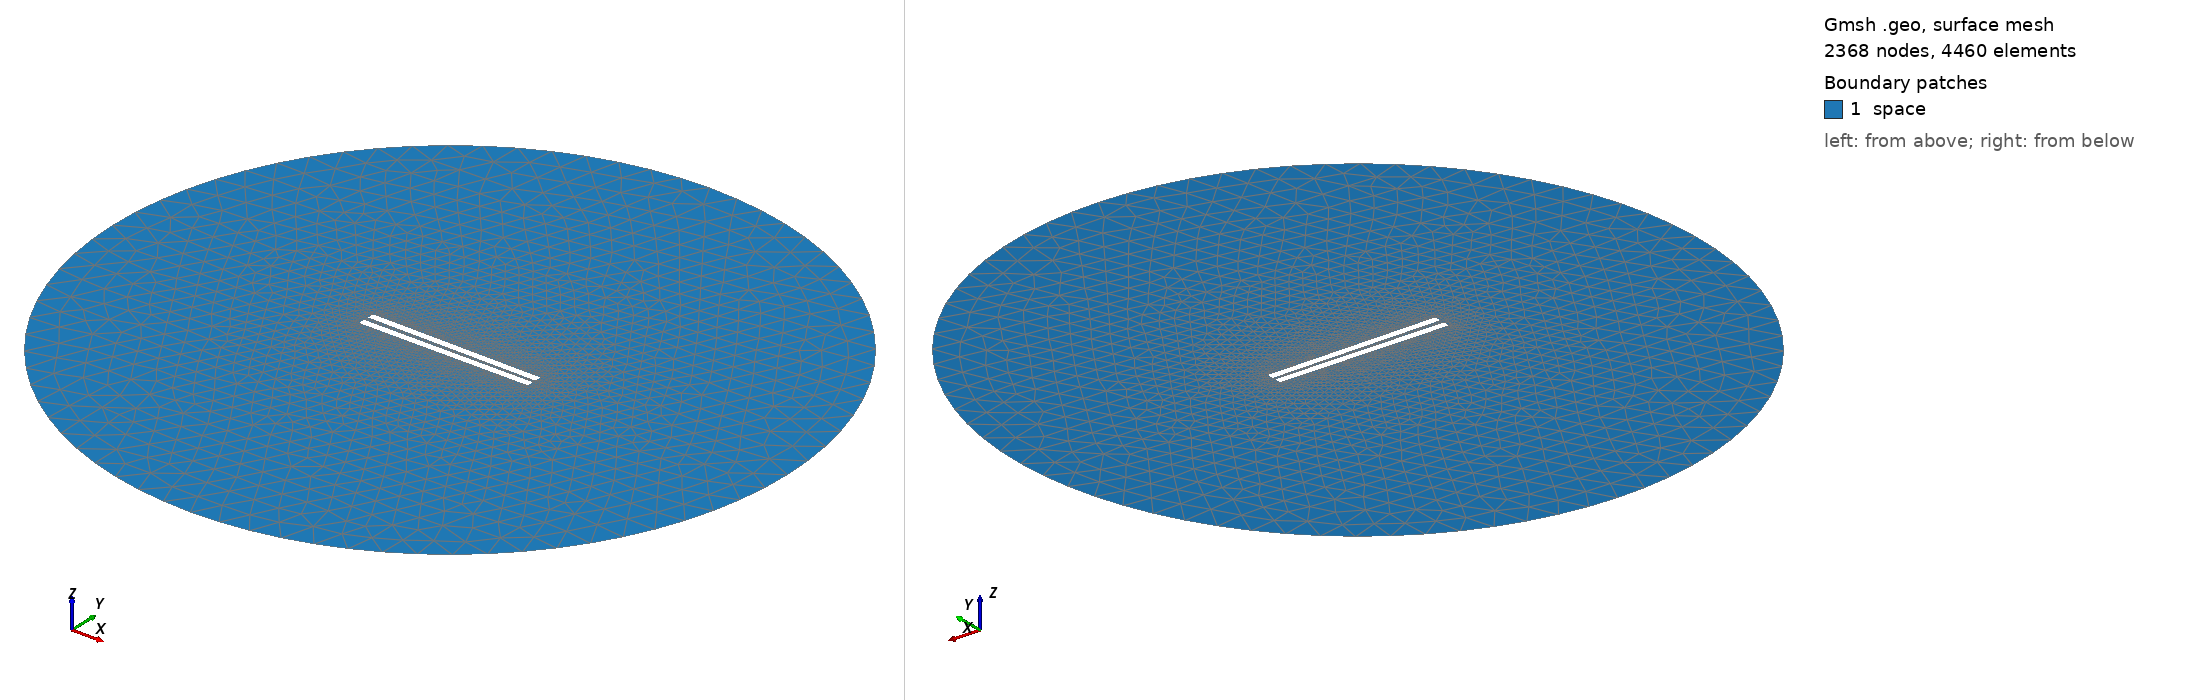

Gmsh geometry script, surface-meshed: 2368 nodes, 4460 surface elements. Boundary patches (legend numbers): 1 space. Left view from above one corner, right view from below the opposite corner. Legend entries are the model's physical surfaces. The drawing asked Gmsh for element sizes between 1% and 20% of the model's largest extent; the script's own settings can give other sizes.

=== 98.geo (drawn) ===
// Set the geometry kernel
SetFactory("OpenCASCADE");

//---------------------------------------
// Rectangles
//---------------------------------------

// Rectangle 1 (top)
Point(1) = {-49.9, 1.25, 0, 1.0};
Point(2) = {49.9, 1.25, 0, 1.0};
Point(3) = {49.9, 5.05, 0, 1.0};
Point(4) = {-49.9, 5.05, 0, 1.0};

Line(1) = {1, 2};
Line(2) = {2, 3};
Line(3) = {3, 4};
Line(4) = {4, 1};

Line Loop(1) = {1, 2, 3, 4};
Plane Surface(1) = {1};

Rotate { {0, 0, 1}, {0,  1.25,  0}, -0.01 } {
  Surface{1};
}

// Rectangle 2 (bottom)
Point(5) = {-49.9, -1.25, 0, 1.0};
Point(6) = {49.9, -1.25, 0, 1.0};
Point(7) = {49.9, -5.05, 0, 1.0};
Point(8) = {-49.9, -5.05, 0, 1.0};

Line(5) = {5, 6};
Line(6) = {6, 7};
Line(7) = {7, 8};
Line(8) = {8, 5};

Line Loop(2) = {5, 6, 7, 8};
Plane Surface(2) = {2}; 


//---------------------------------------
// Circle
//---------------------------------------

// Define points
Point(9) = {0, 0, 0};        // Center
Point(10) = {200, 0, 0};     // Start point
Point(11) = {0, 200, 0};     // 90 degrees
Point(12) = {-200, 0, 0};    // 180 degrees
Point(13) = {0, -200, 0};    // 270 degrees

// Define circle arcs (each needs start, center, end)
Circle(9) = {10, 9, 11};
Circle(10) = {11, 9, 12};
Circle(11) = {12, 9, 13};
Circle(12) = {13, 9, 10};

// Define curve loop and surface if needed
Curve Loop(3) = {9, 10, 11, 12};
Surface(3) = {3};

// Subtract Rectangles from Circle
BooleanDifference{ Surface{3}; Delete; }{ Surface{1}; Surface{2}; Delete; }

//---------------------------------------
// Transfinite Lines and Surface
//---------------------------------------
Transfinite Line {1, 3} = 50 Using Progression 1;
Transfinite Line {2, 4} = 2 Using Progression 1;
Transfinite Line {5, 7} = 50 Using Progression 1;
Transfinite Line {6, 8} = 2 Using Progression 1;
Transfinite Line {9, 10, 11, 12} = 20 Using Progression 1;

//---------------------------------------
// Define Physical Groups
//---------------------------------------                

//--- Physical Curves
// Physical groups for boundaries
Physical Line("force_segment", 10) = {1};
Physical Line("upper_plate", 11) = {2, 3, 4};
Physical Line("lower_plate", 12) = {5, 6, 7, 8};
Physical Line("boundary", 20) = {9, 10, 11, 12};

//--- Physical Surfaces
Physical Surface("space", 30) = {3};

//---------------------------------------
// 6. Generate the Mesh
//---------------------------------------
Mesh 2;  // 2D mesh generation
